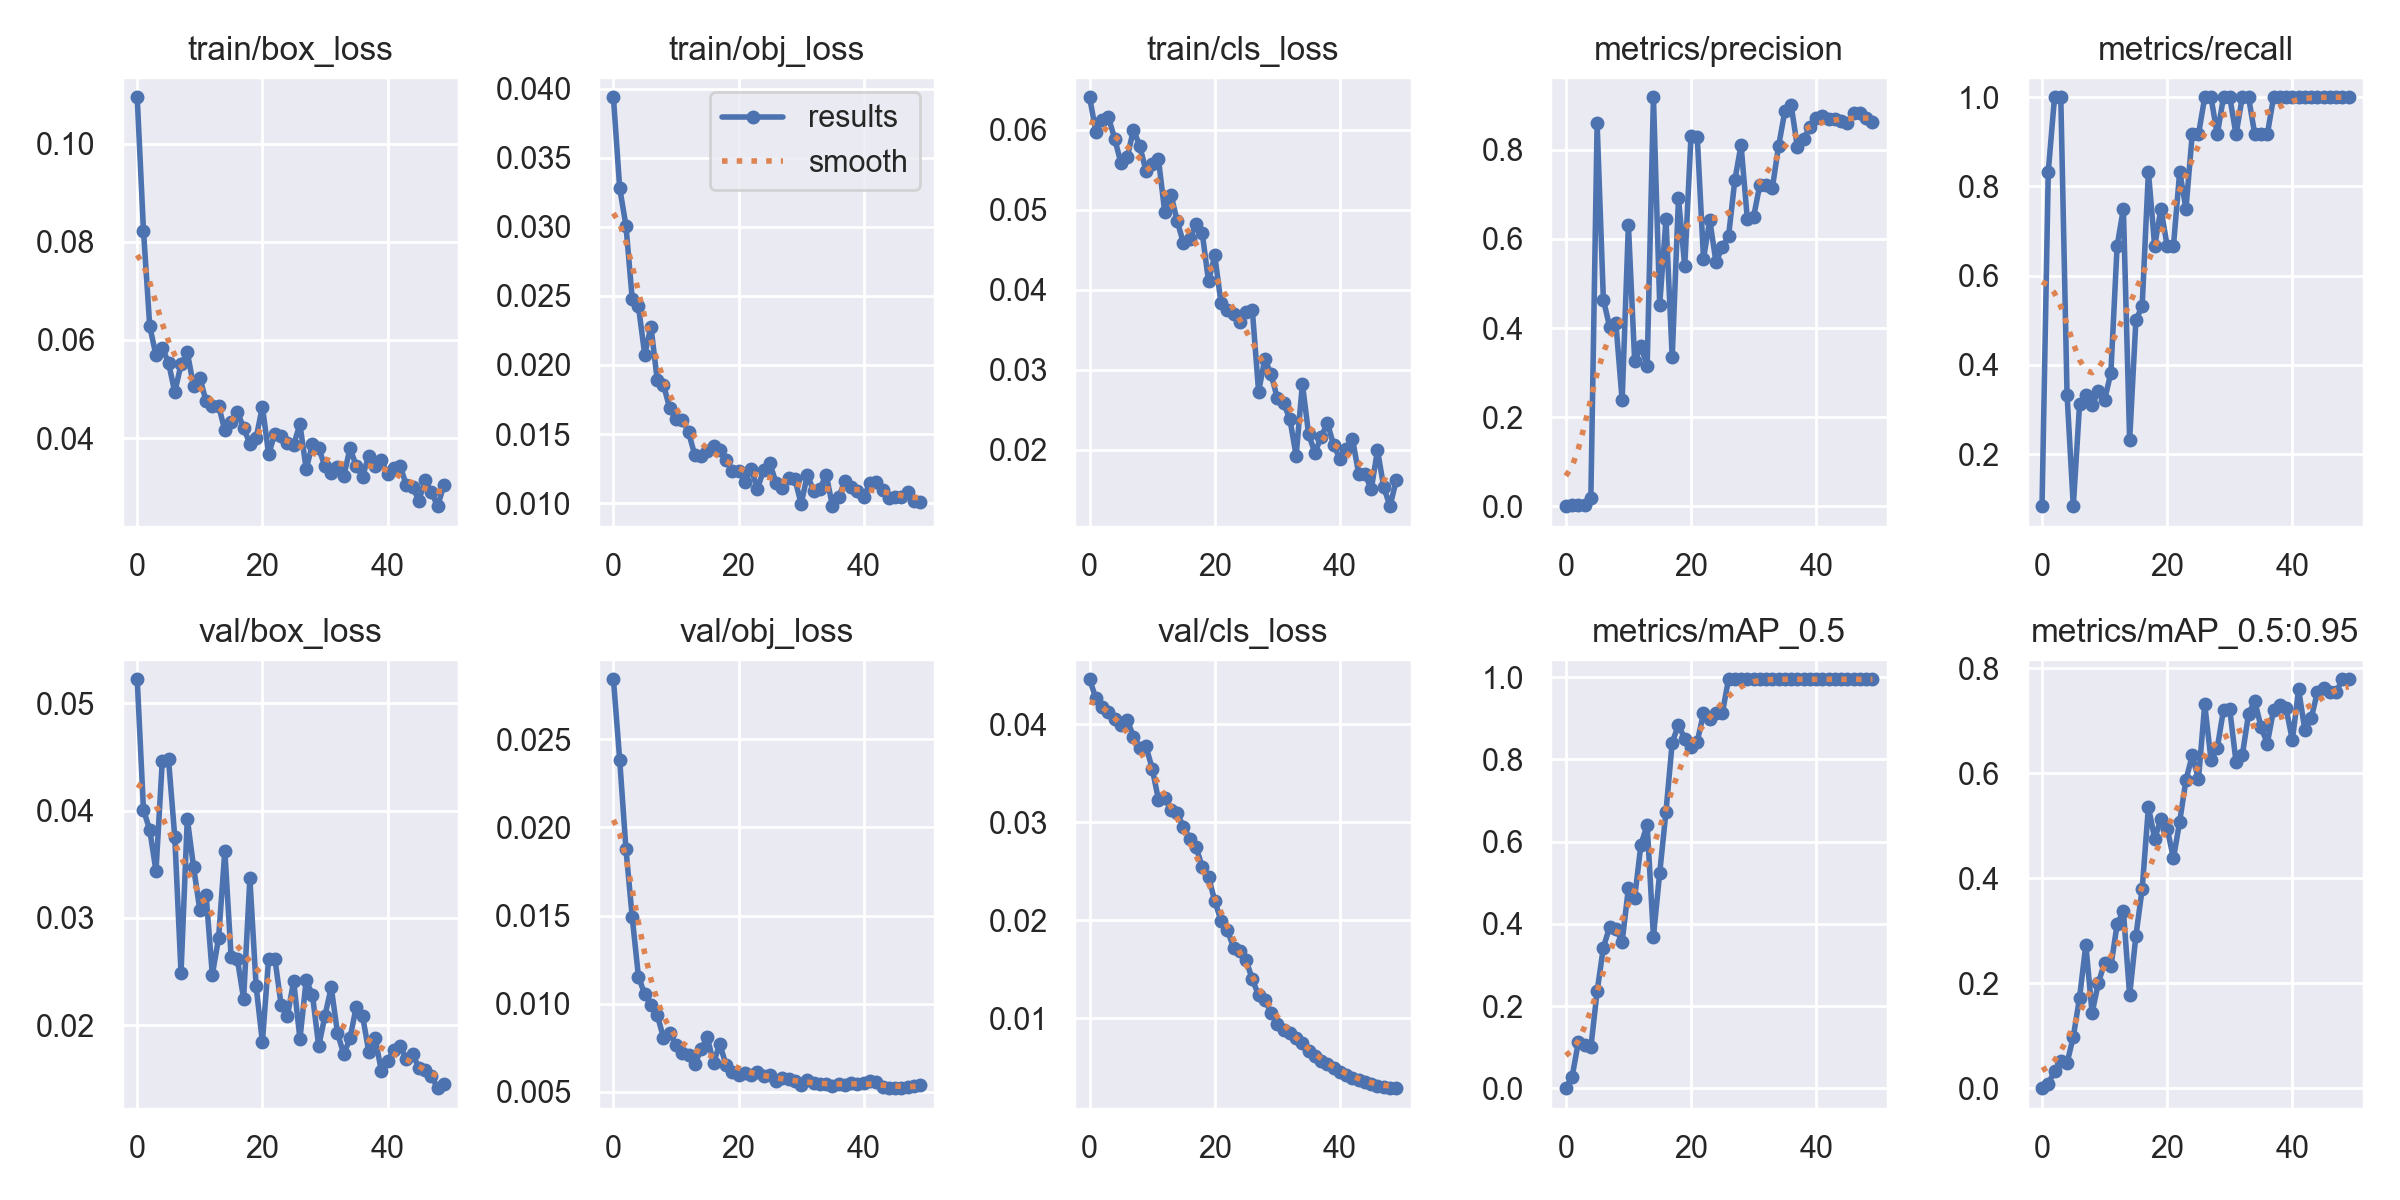

Data behind this chart, as committed beside it:
epoch, train/box_loss, train/obj_loss, train/cls_loss, metrics/precision, metrics/recall, metrics/mAP_0.5, metrics/mAP_0.5:0.95, val/box_loss, val/obj_loss, val/cls_loss, x/lr0, x/lr1, x/lr2
0, 0.1094, 0.03938, 0.06407, 0.0005241, 0.08333, 0.0007607, 7.607e-05, 0.05222, 0.02841, 0.04458, 0.0874, 0.0014, 0.0014
1, 0.08224, 0.03282, 0.05974, 0.004068, 0.8333, 0.02817, 0.008819, 0.04008, 0.02385, 0.04264, 0.07384, 0.002843, 0.002843
2, 0.06278, 0.03009, 0.06124, 0.004129, 1, 0.1123, 0.03236, 0.03819, 0.01879, 0.04172, 0.06023, 0.004226, 0.004226
3, 0.05685, 0.0248, 0.06158, 0.00354, 1, 0.1057, 0.05162, 0.03437, 0.01491, 0.04127, 0.04655, 0.005549, 0.005549
4, 0.05836, 0.02423, 0.05892, 0.01822, 0.3333, 0.09966, 0.04769, 0.0446, 0.01153, 0.04048, 0.03281, 0.006814, 0.006814
5, 0.05537, 0.02076, 0.05585, 0.8587, 0.08333, 0.2361, 0.09833, 0.04477, 0.01054, 0.0399, 0.01902, 0.008019, 0.008019
6, 0.04934, 0.02277, 0.05656, 0.4639, 0.3115, 0.3427, 0.1727, 0.03755, 0.009923, 0.04043, 0.008812, 0.008812, 0.008812
7, 0.055, 0.01891, 0.05999, 0.4024, 0.3333, 0.3929, 0.2734, 0.02488, 0.00936, 0.03874, 0.008812, 0.008812, 0.008812
8, 0.05749, 0.01857, 0.05804, 0.4106, 0.3091, 0.3883, 0.1437, 0.03924, 0.008069, 0.0376, 0.008614, 0.008614, 0.008614
9, 0.05061, 0.01685, 0.05489, 0.2377, 0.3422, 0.3569, 0.2001, 0.03474, 0.008343, 0.03775, 0.008416, 0.008416, 0.008416
10, 0.05233, 0.01608, 0.05578, 0.6314, 0.322, 0.4866, 0.2396, 0.03076, 0.007659, 0.03547, 0.008218, 0.008218, 0.008218
11, 0.04748, 0.01604, 0.05632, 0.3267, 0.3817, 0.4632, 0.232, 0.03217, 0.0072, 0.03229, 0.00802, 0.00802, 0.00802
12, 0.04657, 0.01513, 0.04976, 0.3587, 0.6667, 0.5931, 0.3123, 0.02471, 0.007095, 0.03248, 0.007822, 0.007822, 0.007822
13, 0.04661, 0.01349, 0.05188, 0.3145, 0.75, 0.6405, 0.3379, 0.0281, 0.00656, 0.03127, 0.007624, 0.007624, 0.007624
14, 0.04155, 0.01341, 0.04861, 0.9174, 0.2311, 0.3694, 0.177, 0.03623, 0.00741, 0.03089, 0.007426, 0.007426, 0.007426
15, 0.04337, 0.01378, 0.04582, 0.4523, 0.5, 0.5238, 0.2902, 0.02641, 0.008091, 0.02954, 0.007228, 0.007228, 0.007228
16, 0.04535, 0.01411, 0.04636, 0.6434, 0.532, 0.6725, 0.3794, 0.02616, 0.006651, 0.0283, 0.00703, 0.00703, 0.00703
17, 0.04206, 0.01387, 0.04821, 0.3345, 0.8333, 0.841, 0.5359, 0.02247, 0.007716, 0.02745, 0.006832, 0.006832, 0.006832
18, 0.03885, 0.01314, 0.04707, 0.6906, 0.6667, 0.8844, 0.4756, 0.03368, 0.006503, 0.02545, 0.006634, 0.006634, 0.006634
19, 0.04002, 0.01232, 0.04111, 0.5391, 0.75, 0.8499, 0.5132, 0.02364, 0.006149, 0.02442, 0.006436, 0.006436, 0.006436
20, 0.04643, 0.01232, 0.04431, 0.8298, 0.6667, 0.8292, 0.4947, 0.01843, 0.005976, 0.02195, 0.006238, 0.006238, 0.006238
21, 0.03674, 0.01156, 0.03834, 0.8292, 0.6667, 0.843, 0.4382, 0.02622, 0.006078, 0.01994, 0.00604, 0.00604, 0.00604
22, 0.04093, 0.01249, 0.0375, 0.5555, 0.8333, 0.9121, 0.5082, 0.02619, 0.005969, 0.01903, 0.005842, 0.005842, 0.005842
23, 0.04047, 0.01104, 0.037, 0.642, 0.75, 0.8983, 0.5873, 0.02189, 0.006132, 0.01718, 0.005644, 0.005644, 0.005644
24, 0.03896, 0.01238, 0.03603, 0.5472, 0.9167, 0.9121, 0.6343, 0.02089, 0.005903, 0.01686, 0.005446, 0.005446, 0.005446
25, 0.03868, 0.01288, 0.03719, 0.5819, 0.9167, 0.9121, 0.5892, 0.02411, 0.00594, 0.0159, 0.005248, 0.005248, 0.005248
26, 0.04279, 0.01145, 0.03747, 0.6052, 1, 0.995, 0.7315, 0.01873, 0.005601, 0.01395, 0.00505, 0.00505, 0.00505
27, 0.03373, 0.0111, 0.02729, 0.7311, 1, 0.995, 0.626, 0.02419, 0.005757, 0.01234, 0.004852, 0.004852, 0.004852
28, 0.03872, 0.01182, 0.03134, 0.8104, 0.9167, 0.995, 0.6481, 0.02284, 0.005751, 0.01184, 0.004654, 0.004654, 0.004654
29, 0.03793, 0.01173, 0.02944, 0.6451, 1, 0.995, 0.7214, 0.01806, 0.005591, 0.01054, 0.004456, 0.004456, 0.004456
30, 0.03427, 0.009952, 0.02647, 0.6492, 1, 0.995, 0.7218, 0.0209, 0.005412, 0.009393, 0.004258, 0.004258, 0.004258
31, 0.03286, 0.01206, 0.02587, 0.7208, 0.9167, 0.995, 0.6219, 0.02354, 0.005692, 0.00881, 0.00406, 0.00406, 0.00406
32, 0.03405, 0.01084, 0.02385, 0.7204, 1, 0.995, 0.6343, 0.01929, 0.005482, 0.008516, 0.003862, 0.003862, 0.003862
33, 0.03224, 0.01102, 0.01929, 0.714, 1, 0.995, 0.7131, 0.01731, 0.005437, 0.007951, 0.003664, 0.003664, 0.003664
34, 0.0379, 0.01207, 0.02827, 0.8083, 0.9167, 0.995, 0.738, 0.01878, 0.00542, 0.007437, 0.003466, 0.003466, 0.003466
35, 0.03438, 0.009779, 0.02195, 0.886, 0.9167, 0.995, 0.6882, 0.02173, 0.005332, 0.006616, 0.003268, 0.003268, 0.003268
36, 0.03214, 0.01046, 0.01965, 0.9004, 0.9167, 0.995, 0.6569, 0.0209, 0.005423, 0.006102, 0.00307, 0.00307, 0.00307
37, 0.03641, 0.01158, 0.02163, 0.8059, 1, 0.995, 0.7214, 0.01756, 0.005414, 0.005638, 0.002872, 0.002872, 0.002872
38, 0.03429, 0.0112, 0.02339, 0.8235, 1, 0.995, 0.7297, 0.01887, 0.005475, 0.005303, 0.002674, 0.002674, 0.002674
39, 0.03555, 0.01086, 0.02057, 0.8504, 1, 0.995, 0.7241, 0.01579, 0.005423, 0.004921, 0.002476, 0.002476, 0.002476
40, 0.03275, 0.01046, 0.0189, 0.8704, 1, 0.995, 0.6633, 0.01667, 0.005504, 0.004517, 0.002278, 0.002278, 0.002278
41, 0.034, 0.01148, 0.02015, 0.8757, 1, 0.995, 0.7601, 0.01771, 0.005633, 0.004168, 0.00208, 0.00208, 0.00208
42, 0.03441, 0.01155, 0.02143, 0.8682, 1, 0.995, 0.6827, 0.01811, 0.005572, 0.003868, 0.001882, 0.001882, 0.001882
43, 0.03041, 0.01097, 0.01698, 0.8691, 1, 0.995, 0.7048, 0.01685, 0.005271, 0.003638, 0.001684, 0.001684, 0.001684
44, 0.0301, 0.01039, 0.01703, 0.8647, 1, 0.995, 0.7545, 0.01737, 0.005231, 0.003511, 0.001486, 0.001486, 0.001486
45, 0.02728, 0.01041, 0.01507, 0.8597, 1, 0.995, 0.7628, 0.01601, 0.005208, 0.003264, 0.001288, 0.001288, 0.001288
46, 0.03138, 0.01047, 0.01997, 0.8815, 1, 0.995, 0.7545, 0.01588, 0.005207, 0.003073, 0.00109, 0.00109, 0.00109
47, 0.02901, 0.01082, 0.01534, 0.881, 1, 0.995, 0.7545, 0.0153, 0.005297, 0.00297, 0.000892, 0.000892, 0.000892
48, 0.02613, 0.01017, 0.01298, 0.8716, 1, 0.995, 0.7794, 0.01415, 0.005335, 0.002913, 0.000694, 0.000694, 0.000694
49, 0.03039, 0.01006, 0.01622, 0.863, 1, 0.995, 0.7794, 0.0145, 0.005375, 0.002847, 0.000496, 0.000496, 0.000496
